Run: headless pygame with SDL's dummy video driver; simulated clock (each Clock.tick advances the game by its frame time, no real sleeping); random seed 0; keys injected as events and as key.get_pressed() state; no mouse input.
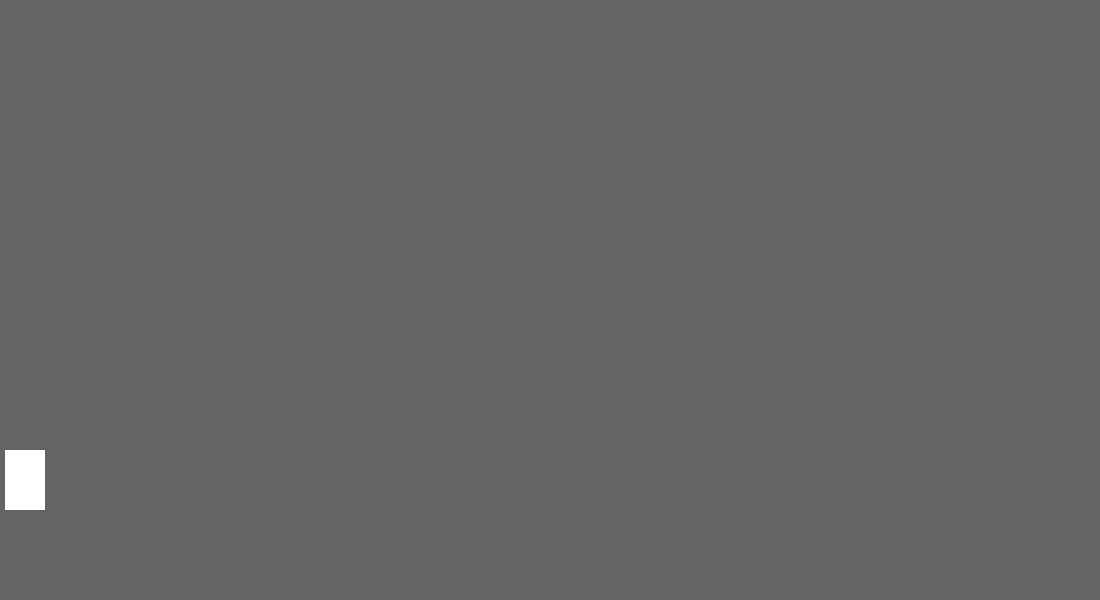
Frame 1 of 4 · flips 1–60 · no input
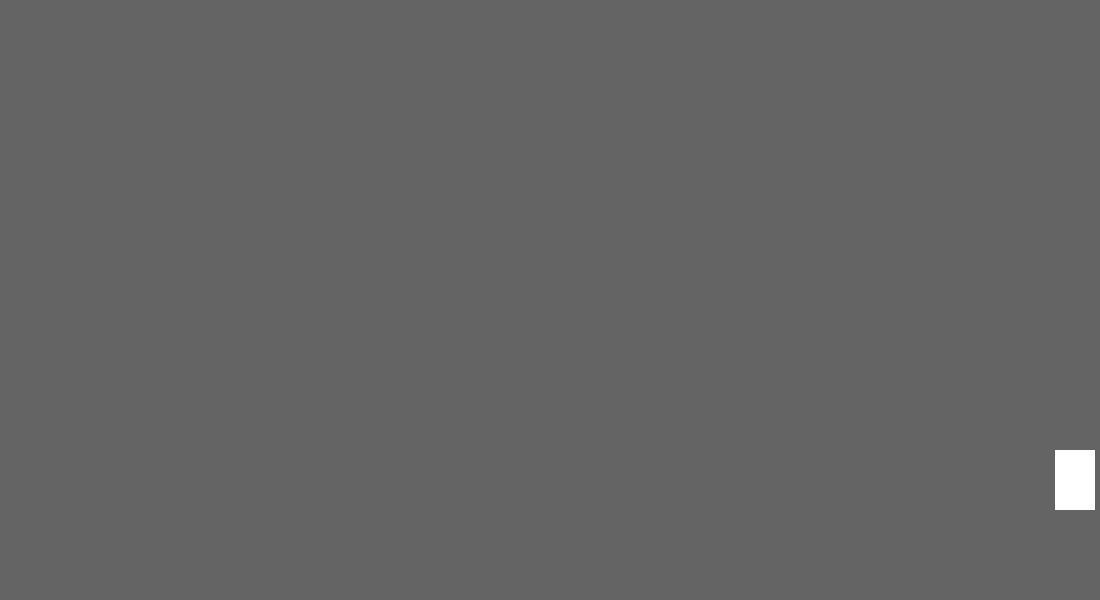
Frame 2 of 4 · flips 61–180 · tapped SPACE, RETURN · held RIGHT (→), D
Frame 3 of 4 · flips 181–300 · held DOWN (↓), S · screen unchanged from frame 2, image omitted
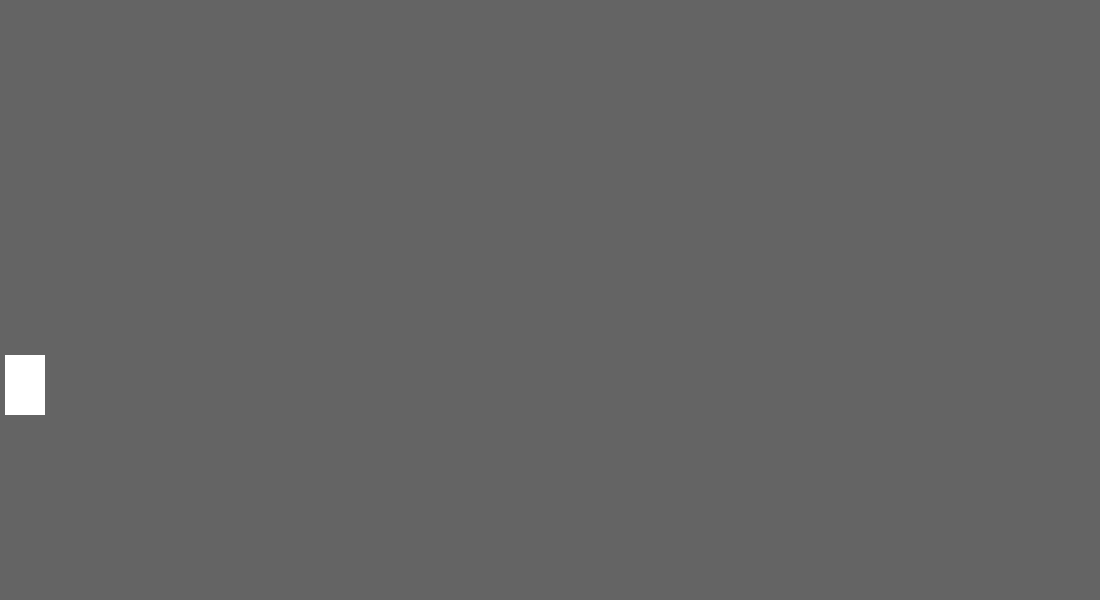
Frame 4 of 4 · flips 301–420 · held LEFT (←), A, UP (↑), W

The pygame program that drew these frames:

import pygame
pygame.init()

# Making window for game
win = pygame.display.set_mode((1100, 600))
pygame.display.set_caption("Reyad's Naruto")
x = 5
y = 450
v = 30
is_jumping = False

jump_height = 8
############################################




run = True
while run:
    pygame.time.delay(50)
    for event in pygame.event.get():
        if event.type == pygame.QUIT:
            run = False

    keys = pygame.key.get_pressed()

    if keys[pygame.K_RIGHT] and x<1050:
        x += v
    if keys[pygame.K_LEFT] and x > 5:
        x -= v
    
    
        


##################jumping##########################
    if not is_jumping:
        if keys[pygame.K_UP]:
            is_jumping = True
    else:
        if jump_height >= -8:
            neg = 1
            if jump_height < 0:
                neg = -1
            y -= (jump_height ** 2 ) * 0.5 * neg 
            jump_height -= 1
        else:
            is_jumping = False
            jump_height = 8
###################################################
         
            

    win.fill((100, 100, 100))


    pygame.draw.rect(win, (255, 255, 255), (x, y, 40, 60))
    # pygame.draw.rect(win, (255, 255, 255), (x2, y2, 40, 60))
    


    pygame.display.update()

pygame.quit()
